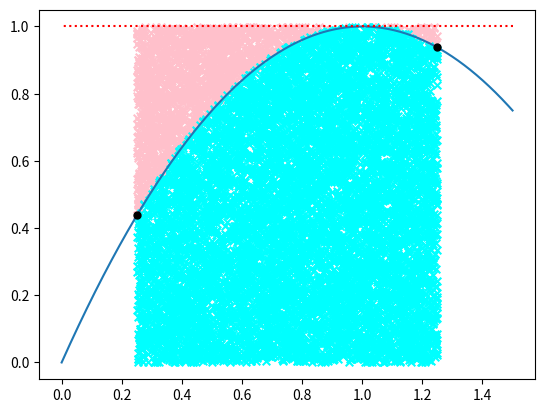

The script that saved this image:
import numpy as np
import matplotlib.pyplot as plt
import time

def paint(func, a, b, maximum, random_x, random_y, random_valid, num_puntos=10000):
    # pinta la funcion en forma de una linea
    left_limit, right_limit = a - 0.25, b + 0.25
    func_x = np.linspace(left_limit, right_limit, num_puntos)
    #func_y = np.array([func(x) for x in func_x])
    # se vectoriza para que funcione con funciones constantes
    func_y = np.array(np.vectorize(func)((func_x)))
    plt.plot(func_x, func_y)

    # pinta los puntos aleatorios
    under_x, under_y = [], []
    over_x, over_y = [], []

    for i in range(num_puntos):
        if random_valid[i]:
            under_x.append(random_x[i])
            under_y.append(random_y[i])
        else:
            over_x.append(random_x[i])
            over_y.append(random_y[i])

    plt.scatter(over_x, over_y, color="pink", marker="x", s=30)
    plt.scatter(under_x, under_y, color="cyan", marker="x", s=30)

    # pinta los puntos a y b y el maximo
    plt.plot(a, func(a), marker=".", markersize=10, color="black")
    plt.plot(b, func(b), marker=".", markersize=10, color="black")
    plt.hlines(maximum, right_limit, left_limit, "r", linestyles="dotted")

    plt.show()

def integra_mc(func, a, b, num_puntos=10000):

    startTime = time.time_ns()

    # calcula el maximo de una funcion
    maximum = np.max(func(np.linspace(a, b, 1000)))

    # obtiene puntos aleatorios
    random_x = np.array(np.random.rand(num_puntos)) * (b - a) + a
    random_y = np.random.rand(num_puntos) * maximum

    # compara esos puntos con los de la funcion
    func_points_y = func(random_x)
    random_valid = np.array(random_y <= func_points_y)
    
    # calcula el area
    # valid_points = np.count_nonzero(random_valid)
    # ratio = valid_points / num_puntos
    # area = ratio * (b-a) * maximum
    area = (np.count_nonzero(random_valid) / num_puntos) * (b-a) * maximum

    print("The area of the integral is aproximately:", area)

    # pinta el resultado under
    paint(func, a, b, maximum, random_x, random_y, random_valid, num_puntos)

    return time.time_ns() - startTime

def integra_mc_for(func, a, b, num_puntos=10000):

    startTime = time.time_ns()

    maximum = max([func(i) for i in np.arange(a, b, 0.01)])

    random_x = [(np.random.rand() * (b-a) + a) for i in range(num_puntos)]

    random_y = [np.random.rand() * maximum for i in range(num_puntos)]

    func_points_y = [func(x) for x in random_x]

    random_valid = [random_y[i] <= func_points_y[i] for i in range(num_puntos)]

    area = (sum(random_valid) / num_puntos) * (b-a) * maximum
    print("The area of the integral is aproximately:", area)

    return time.time_ns() - startTime

def square(x):
    return -((x - 1) ** 2) + 1

def lineal(x):
    return 3*x + 2

def constant(x):
    return 7

def sin(x):
    return np.sin(x)

def compara_tiempos():
    sizes = np.linspace(100, 100000, 20)

    print(sizes.shape)

    times_np = []
    times_p = []
    for size in sizes:
        a = 0.25
        b = 1.25
        times_p += [integra_mc_for(square, 0.25, 1.25, int(size))]
        times_np += [integra_mc(square, 0.25, 1.25, int(size))]

    plt.figure()
    plt.scatter(sizes, times_np, c='red', label='numpy')
    plt.scatter(sizes, times_p, c='blue', label='python')
    plt.legend()
    plt.show()

if __name__ == "__main__":
    #resnp = integra_mc(lineal, 0.25, 1.25)
    #resnp = integra_mc(constant, 0.25, 1.25)
    #resnp = integra_mc(sin, 0, 3.14)

    resnp = integra_mc(square, 0.25, 1.25)
    print("Time of numpy operations:", resnp)
    resp = integra_mc_for(square, 0.25, 1.25)
    print("Time of python fors:", resp)
    print(resnp / resp)

    #compara_tiempos()